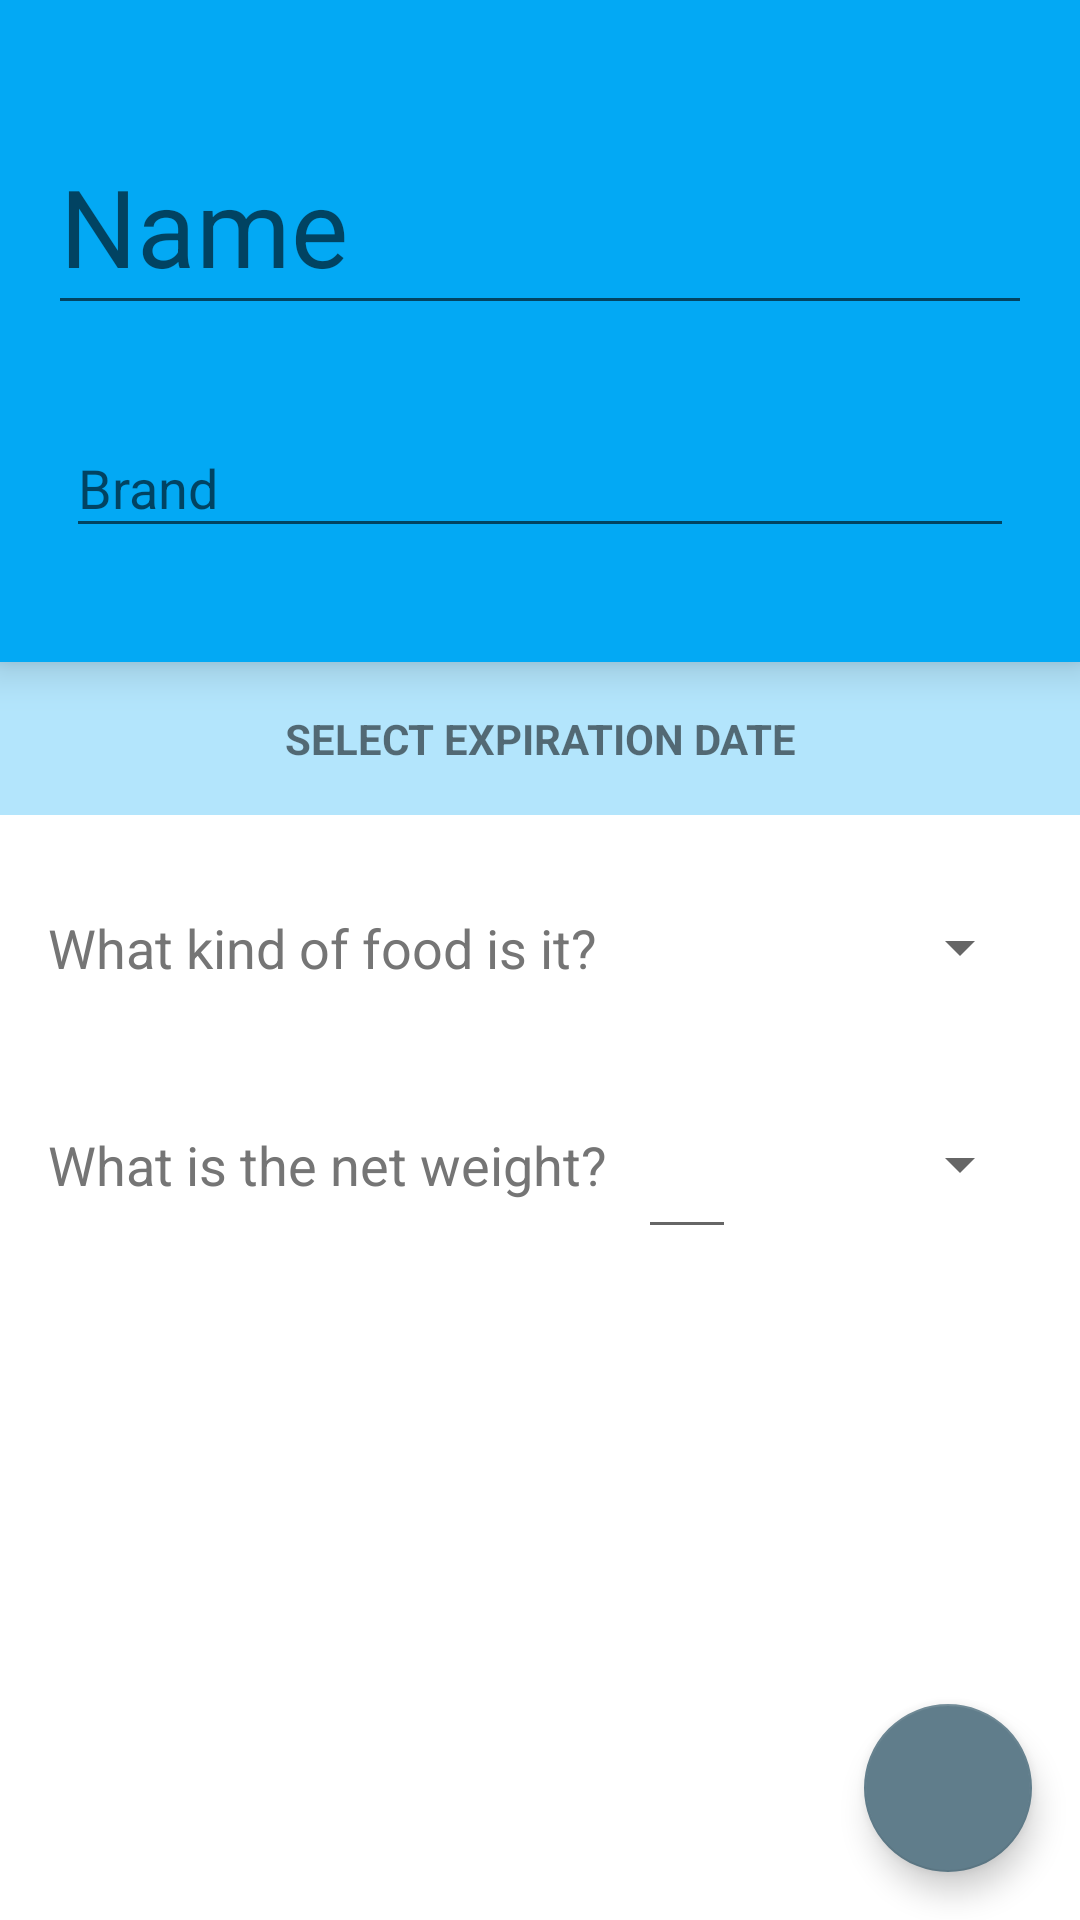

Here is an Android app screen rendered from its layout file. Give the layout XML and the strings, colors and styles it references.
<!-- AndroidManifest.xml: application theme AppTheme -->
<!-- res/layout/fragment_item_entry.xml -->
<?xml version="1.0" encoding="utf-8"?>
<FrameLayout
    xmlns:android="http://schemas.android.com/apk/res/android"
    xmlns:app="http://schemas.android.com/apk/res-auto"
    android:layout_width="match_parent"
    android:layout_height="match_parent"
    android:background="@color/white">


    <LinearLayout
        android:layout_width="match_parent"
        android:layout_height="match_parent"
        android:orientation="vertical">


        <LinearLayout
            android:id="@+id/dragView"
            android:layout_width="match_parent"
            android:layout_height="wrap_content"
            android:orientation="vertical"
            android:background="@color/colorPrimary"
            android:gravity="center"
            android:elevation="8dp"
            android:layout_gravity="center"
            android:paddingTop="32dp"
            android:paddingBottom="16dp">

            <android.support.design.widget.TextInputLayout
                android:id="@+id/input_layout_title"
                android:layout_marginStart="16dp"
                android:layout_marginEnd="16dp"
                android:layout_width="match_parent"
                android:layout_height="wrap_content">
                <EditText
                    android:id="@+id/input_name"
                    android:layout_width="match_parent"
                    android:textSize="36sp"
                    android:singleLine="false"
                    android:layout_height="wrap_content"
                    android:hint="@string/confirm_name" />

            </android.support.design.widget.TextInputLayout>

            <android.support.design.widget.TextInputLayout
                android:id="@+id/input_layout_class"
                android:layout_margin="22dp"
                android:layout_width="match_parent"
                android:layout_height="wrap_content">

                <EditText
                    android:id="@+id/input_brand"
                    android:layout_width="match_parent"
                    android:textSize="18sp"
                    android:singleLine="true"
                    android:layout_height="wrap_content"
                    android:hint="@string/confirm_brand" />

            </android.support.design.widget.TextInputLayout>

        </LinearLayout>


        <LinearLayout
            android:layout_width="match_parent"
            android:layout_height="match_parent"
            android:orientation="vertical">

            <TextView
                android:id="@+id/pick_exp_date"
                android:layout_width="match_parent"
                android:layout_height="wrap_content"
                android:textAllCaps="true"
                android:text="@string/confirm_use_by_date"
                android:textStyle="bold"
                android:paddingTop="16dp"
                android:paddingBottom="16dp"
                android:background="@color/colorPrimaryLight"
                android:gravity="center"
                android:onClick="showDatePickerDialog" />


            <LinearLayout
                android:layout_width="match_parent"
                android:layout_height="wrap_content"
                android:layout_marginTop="@dimen/margin_16dp"
                android:orientation="horizontal"
                android:weightSum="1">

                <TextView
                    android:layout_weight=".60"
                    android:layout_width="0dp"
                    android:layout_height="wrap_content"
                    android:layout_marginStart="16dp"
                    android:layout_marginTop="16dp"
                    android:layout_marginBottom="16dp"
                    android:textAppearance="?android:attr/textAppearanceMedium"
                    android:text="@string/confirm_type"
                    android:layout_gravity="center_vertical"
                    android:textSize="18sp"
                    android:textColor="@color/secondary_text" />

                <Spinner
                    android:id="@+id/input_type"
                    android:layout_weight=".4"
                    android:layout_width="0dp"
                    android:gravity="center"
                    android:layout_gravity="center"
                    android:layout_marginEnd="16dp"
                    android:layout_height="match_parent"/>


            </LinearLayout>

            <LinearLayout
                android:layout_width="match_parent"
                android:layout_height="wrap_content"
                android:layout_marginTop="@dimen/margin_16dp"
                android:orientation="horizontal"
                android:weightSum="1">

                <TextView
                    android:layout_weight=".6"
                    android:layout_width="0dp"
                    android:layout_height="wrap_content"
                    android:layout_marginStart="16dp"
                    android:layout_marginTop="16dp"
                    android:layout_marginBottom="16dp"
                    android:textAppearance="?android:attr/textAppearanceMedium"
                    android:text="@string/confirm_weight"
                    android:layout_gravity="center_vertical"
                    android:textSize="18sp"
                    android:textColor="@color/secondary_text" />

                <EditText
                    android:id="@+id/weight_number_input"
                    android:singleLine="true"
                    android:inputType="numberDecimal"
                    android:layout_width="0dp"
                    android:layout_height="match_parent"
                    android:layout_weight=".1"/>
                <Spinner
                    android:id="@+id/weight_unit_input"
                    android:layout_weight=".3"
                    android:layout_gravity="center"
                    android:layout_width="0dp"
                    android:layout_marginEnd="16dp"
                    android:layout_height="match_parent"/>


            </LinearLayout>


        </LinearLayout>

    </LinearLayout>

    <android.support.design.widget.FloatingActionButton
        android:id="@+id/confirm_entry"
        android:src="@drawable/ic_done_white_24dp"
        android:layout_width="wrap_content"
        android:layout_height="wrap_content"
        android:layout_gravity="bottom|right"
        android:layout_marginBottom="@dimen/margin_16dp"
        android:layout_marginRight="@dimen/margin_16dp"
        app:fabSize="normal"/>

</FrameLayout>
<!-- resources referenced by this layout -->
<resources>
  <color name="colorPrimary">#03A9F4</color>
  <color name="colorPrimaryLight">#B3E5FC</color>
  <color name="secondary_text">#757575</color>
  <color name="white">#FFFFFF</color>
  <dimen name="margin_16dp">16dp</dimen>
  <string name="confirm_brand">Brand</string>
  <string name="confirm_name">Name</string>
  <string name="confirm_type">What kind of food is it?</string>
  <string name="confirm_use_by_date">Select expiration date</string>
  <string name="confirm_weight">What is the net weight?</string>
  <style name="AppTheme" parent="Theme.AppCompat.Light.NoActionBar">
          
          <item name="colorPrimary">@color/colorPrimary</item>
          <item name="colorPrimaryDark">@color/colorPrimaryDark</item>
          <item name="colorAccent">@color/colorAccent</item>
  
          <item name="windowActionBar">false</item>
          <item name="android:windowNoTitle">true</item>
  
      </style>
  <color name="colorPrimaryDark">#0288D1</color>
  <color name="colorAccent">#607D8B</color>
</resources>
